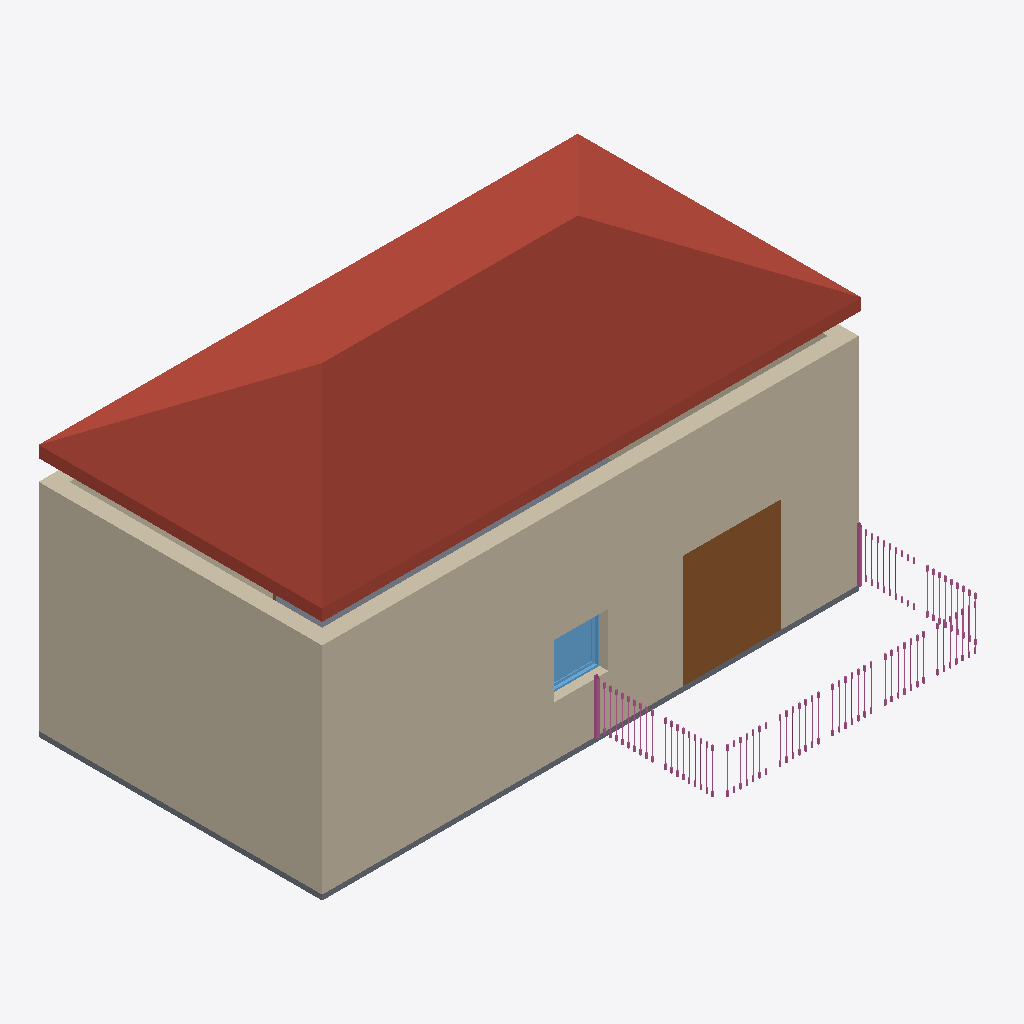
Isometric view of an IFC building model (IFC-SPF (STEP), schema IFC4, length unit metre), seen from the south-west, elements coloured by IFC class: 4 walls (beige), 1 roof (red-brown), 1 door (brown), 1 slab (grey), 1 railing (pink), 1 window (light blue).
Extent 10.7 m × 8.1 m × 6.4 m (x, y, z). Storeys (1): Floor 1 at 0.00 m. Elements (10): 4 IfcWall, 2 IfcDoor, 1 IfcRailing, 1 IfcRoof, 1 IfcSlab, 1 IfcWindow.

HEADER;
FILE_DESCRIPTION(('ViewDefinition [ReferenceView_V1.2]','ExchangeRequirement [Architecture, Structural, BuildingService]','Comment [Comments]','Comment [System: OpenBuildings Designer10.00.00.99 debug build Nov  8?? 2023 12:40:18]'),'2;1');
FILE_NAME('Balcony','2024-07-07T05:56:07+00:00',(''),(''),'ST-DEVELOPER v16.13','OpenBuildings Designer10.00.00.99','');
FILE_SCHEMA(('IFC4'));
ENDSEC;
DATA;
#4058=IFCPROJECT('1JmBUThP19Z8wED88xGwCF',#4069,'BuildingTemplate_US','BuildingTemplate_US',$,'BuildingTemplate_US',$,(#2968),#4057);
#3628=IFCSITE('006_i1V1D0tAKEh_$vljQt',#4069,'Site 1','Site 1',$,#3542,$,'Site 1',.ELEMENT.,$,$,$,$,$);
#3078=IFCBUILDING('3_IkJInE13hR6Xwo4VKOgh',#4069,'Bldg 1','3 Story Building',$,#3543,$,'Bldg 1',.ELEMENT.,0.0,0.0,$);
#3077=IFCBUILDINGSTOREY('3fi9MXNlvG0hg7NJeORvOA',#4069,'Floor 1','Tellers and loan offices',$,#3544,$,'Floor 1',.ELEMENT.,0.0);
#25=IFCROOF('0me35Dj4X0nhq8jI_lraMI',#4069,'Default','19296*Balcony!Design Model','Roof',#3556,#3023,'19296*Balcony!Design Model',.HIP_ROOF.);
#2654=IFCWALL('0xQClymd57$BrwjmzwWWKl',#4069,'*Default Exterior Wall*','Default exterior wall','Wall',#3550,#3017,'16610*Balcony!Design Model',.NOTDEFINED.);
#2651=IFCWALL('1U9PQ$VyzDiu3I7ZQE5uWy',#4069,'*Default Exterior Wall*','Default exterior wall','Wall',#3546,#3013,'16583*Balcony!Design Model',.NOTDEFINED.);
#21=IFCDOOR('0eeWeoc6n3o81qVT1qUHT3',#4069,'HM_Masonry | Flush_Double','17307*Balcony!Design Model','Door',#3560,#3027,'17307*Balcony!Design Model',2.2352,1.9304,.NOTDEFINED.,$,$);
#23=IFCSLAB('3yUtAWRu571v5WFUQreHzt',#4069,'Concrete','19231*Balcony!Design Model','CompoundSlabLeaf',#3557,#3024,'19231*Balcony!Design Model',.NOTDEFINED.);
#27=IFCRAILING('1dHYJuIbP7cuoVx2o1t47p',#4069,'Decorative Balusters','17865*Balcony!Design Model','Railing',#3555,#3022,'17865*Balcony!Design Model',.HANDRAIL.);
#12=IFCWINDOW('3Drf02QlrBfQzXy14niZC4',#4069,'AL | Awning','Awning Window','Window',#3559,#3026,'17063*Balcony!Design Model',1.0668,1.0668,.NOTDEFINED.,$,$);
#2653=IFCWALL('0kLzF36h5E1xqivxs$b989',#4069,'*Default Exterior Wall*','Default exterior wall','Wall',#3549,#3016,'16601*Balcony!Design Model',.NOTDEFINED.);
#2652=IFCWALL('3ezfNFp5n1nAO4cb9ivCzz',#4069,'*Default Exterior Wall*','Default exterior wall','Wall',#3547,#3014,'16592*Balcony!Design Model',.NOTDEFINED.);
ENDSEC;